Photos from the image-classification dataset "Downsized_128x128x3" in the GitHub repository jsmit659/BioMed-Midterm. Its 2 classes are: DME, drusen.

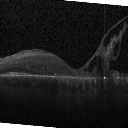
Label: DME

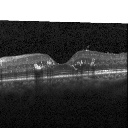
Label: DME

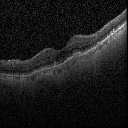
Label: drusen

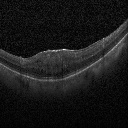
Label: DME

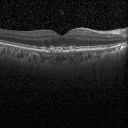
Label: drusen

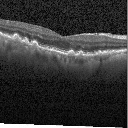
Label: drusen
